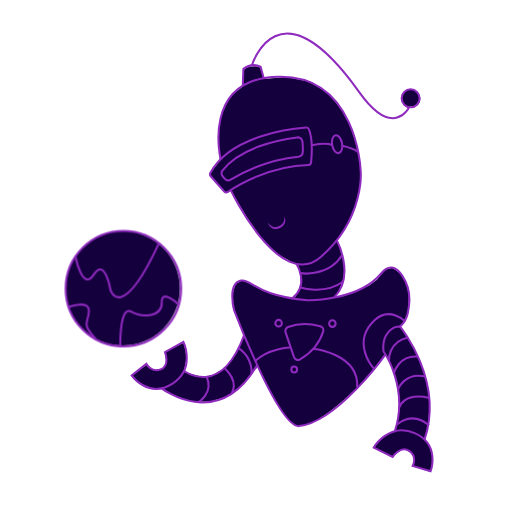
t = 0.00 s
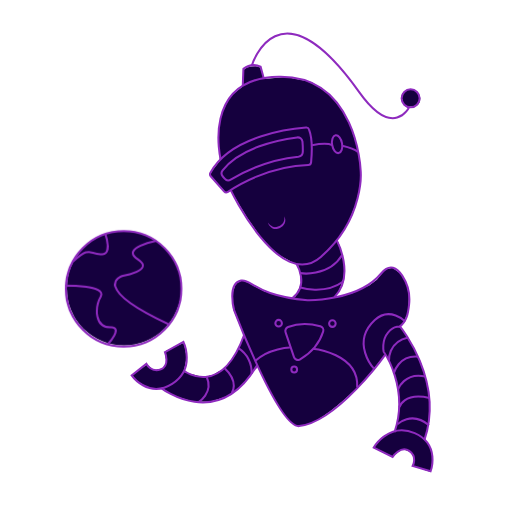
t = 0.75 s
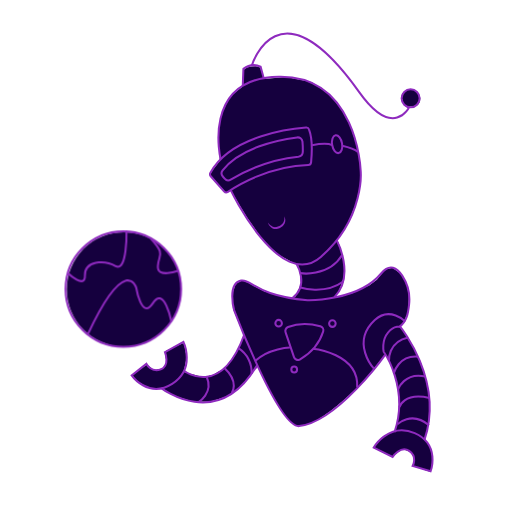
t = 1.50 s
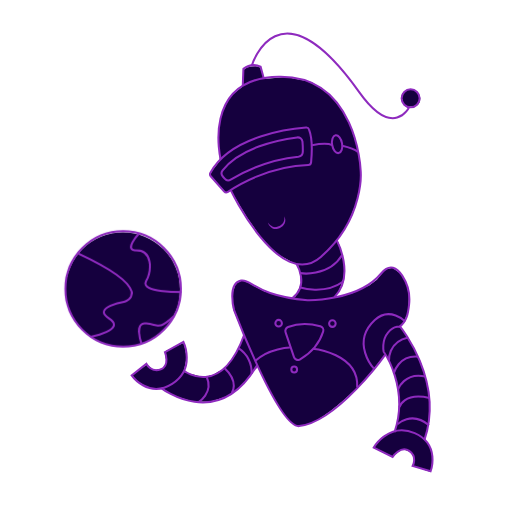
t = 2.25 s

The animated SVG that drew these frames (rendered in a browser with its animation timeline set to each time). Animation: 1 CSS @keyframes rule; one cycle of 3.00 s, repeats indefinitely.

<svg xmlns="http://www.w3.org/2000/svg" viewBox="0 0 500 500"><style>
@keyframes a0_t { 0% { transform: translate(120.5px,282.1px) rotate(0deg) translate(-120.5px,-282.1px); } 100% { transform: translate(120.5px,282.1px) rotate(360deg) translate(-120.5px,-282.1px); } }
</style><path class="st0" d="M227.4 301c0 0 41.7 106.8 61 114.3c19.3 7.5 67.1-43.4 67.1-43.4l20.9-26c0 0 22.1 35.8 9.2 74.7l-12.3 6.1l-8.3 10.5l18.4 8.5l9.8-7.2l8.8 3.5l2.5 7.4l-0.4 6.1l16.6 5.4l1.8-13.6l-2.3-10.4l-5.3-7.6l3.8-16.3l1.2-17.7l-2.1-19l-6.9-22.9l-10.3-20.3l-10-14l3.2-3.6l4.9-10.8l.7-17.4l-2.9-11l-4.8-8.6l-8.5-6.3l-7.5 2.1l-7.6 9.6l-7.6 5.6l-8.4 3.6l-8.1 4.1l-9 2.6l-9 1.9l5.2-6.9c0 0 5.1-13.8 5.1-15.9c0-2.1-0.4-22.2-7-33.5l10.6-16.6l7.7-19.3l4.8-20.3l-0.6-17.4l-3.1-17.8l-6.3-19.8l-8.8-16.5l-11.5-14.2l-17.8-12.5l-25-4.9l-21.6 1.8l-3.6-11.2l-4.3-1.3l-4.2 .3l-4.7 1l-3 2.4l-1.8 17l-11.3 8.7l-8.1 16l-3.7 18.5l1.7 28.5l-8 10.2l-1.4 3.9l15.1 17l5-2l15.2 25.4l14.6 20.9l16 15.9l15.2 8.3l4.8 2.5l3.4 15.8l-3 8.1l-3.2 6.9l-6.1 1.2l-24-6.4l-15.6-8.4l-6.1-2.5l-6.5 3.2l-2.9 9.1l.2 14.9Z" fill="#15003e"/><path class="st1" d="M171.9 387c0 0 13.1-3.5 15.1-20.7" stroke-width="2" stroke="#8e2abe" stroke-miterlimit="10" fill="none"/><path class="st0" d="M251.6 358.1c.3-0.2 .6-0.2 .9 0l2.3-1.6l-14.9-31l-9.4 18.9l-11.4 16l-6.7 2.9c-1 .7-1.9 1.3-2.9 2c-0.8 .7-1.8 1.1-2.9 1.2c-0.3 .1-0.6-0.1-0.8-0.4l-5.7 2.5l-20.7-5.4l2.9-14.1l-2.7-14.4l-17 7.6l-1.2 5l1.2 5.9l-3.4 6.3l-8.9 2.1l-6.8-5.6l-14.2 9.9l2.2 4.7l13.7 8.4l13.3 .1l10.4 7l19.2 5.9l17 .3l19.4-6.1l12.5-10.4l11.5-14.9l2.1-1.4c.2-0.7 .5-1.1 1-1.4Z" fill="#15003e"/><path class="st1" d="M257.5 76.1l-3-11c-5.6-2.4-12-1.5-16.8 2.2l-0.6 16.6" stroke-width="2" stroke="#8e2abe" stroke-miterlimit="10" fill="none"/><path class="st1" d="M128.6 366.6c0 0 16.1 22.9 39.5 8.3c23.4-14.6 11-41 11-41l-18 10c0 0 5.2 13.2-4.1 16.8c-9.3 3.6-14.1-5.4-14.1-5.4l-14.3 11.3Z" stroke-width="2" stroke="#8e2abe" stroke-miterlimit="10" fill="none"/><path class="st1" d="M420.5 460.2c0 0 9.8-26.2-15.5-37.2c-25.3-11-40 14.1-40 14.1l18.4 9.2c0 0 7.8-11.7 16.2-6c8.4 5.7 3.4 14.7 3.4 14.7l17.5 5.2Z" stroke-width="2" stroke="#8e2abe" stroke-miterlimit="10" fill="none"/><path class="st1" d="M205.8 172.1l13 14.8c1 1.1 2.6 1.3 3.8 .5c8.2-5.6 40.1-25.3 78.4-26.3c1.4 0 2.6-1.1 2.8-2.6c.6-6.2 1.8-22.2-2-32c-0.4-1.2-1.6-2-2.9-1.9c-11.9 .9-73.4 7.1-93.4 44.2c-0.6 1.1-0.5 2.4 .3 3.3Z" stroke-width="2" stroke="#8e2abe" stroke-miterlimit="10" fill="none"/><path class="st1" d="M217.4 166.3c17.4-22.2 54.2-29.7 72.7-32.1c2.6-0.3 4.9 1.5 5.3 4.1c0 .1 0 .1 0 .2c.3 3.3 .4 6.6 .3 9.9c-0.1 2.4-1.9 4.3-4.3 4.6c-28.9 2.8-53.2 14.8-66.1 22.4c-1.9 1.2-4.4 .8-5.9-0.9l-1.8-2.1c-1.5-1.8-1.6-4.3-0.2-6.1Z" stroke-width="2" stroke="#8e2abe" stroke-miterlimit="10" fill="none"/><path class="st1" d="M215.5 155.6c0 0-19.4-79.1 56.7-80.7c76.1-1.6 79.9 90.5 79.9 90.5c0 0 5 47.4-38.8 85.5c-40.2 35-88.1-65.5-88.1-65.5" stroke-width="2" stroke="#8e2abe" stroke-miterlimit="10" fill="none"/><path class="st2" d="M261.6 217.4c1.2 1.8 2.9 3.2 4.8 4c.9 .3 1.9 .5 2.9 .4c.2 0 .5 0 .7-0.1l.7-0.2c.5-0.1 1-0.3 1.4-0.5c1.9-0.7 3.5-2 4.6-3.7c1-1.9 1.3-4 .9-6.1c1.2 2.1 1.4 4.6 .5 6.8c-0.5 1.1-1.2 2.1-2.1 2.9c-0.5 .4-1 .7-1.5 1.1c-0.5 .3-1 .6-1.6 .8c-0.6 .2-1.1 .4-1.7 .6l-0.9 .2c-0.3 0-0.6 0-0.9 .1c-1.2 0-2.5-0.2-3.6-0.8c-2-1.3-3.6-3.2-4.2-5.5Z" fill="#8e2abe"/><path class="st1" d="M245.9 64.1c0 0 25.7-85.2 104.7 25.6c33.8 47.4 49.1 14.7 49.1 14.7" stroke-width="2" stroke="#8e2abe" stroke-miterlimit="10" fill="none"/><path class="st1" d="M391.5 319.5c0 0-6-2.6-12.6 5.4c-6.6 8-4.2 18.6-4.2 18.6c0 0 25.2 35.5 10.6 78.5" stroke-width="2" stroke="#8e2abe" stroke-miterlimit="10" fill="none"/><path class="st1" d="M390.9 319.3c0 0 43.2 52.1 23.6 110.3" stroke-width="2" stroke="#8e2abe" stroke-miterlimit="10" fill="none"/><path class="st1" d="M376.1 346.6c0 0-46.5 65.3-83.9 69.5c-20 2.2-63.6-113.3-63.6-113.3c0 0-7-25.9 6.8-28.8c10.4-2.1 13.2 14.7 64.9 19.2c0 0 49.6 1 71.9-26.1c8.5-10.4 15.7-5.2 20.6 2.1c5.4 8.3 7.8 18.2 6.7 28c-0.9 8.6-2.3 16.9-9.3 21.8" stroke-width="2" stroke="#8e2abe" stroke-miterlimit="10" fill="none"/><path class="st1" d="M365.2 360c0 0-23.2-25.2 .8-47.5c14.6-13.6 29.8 1.4 29.8 1.4" stroke-width="2" stroke="#8e2abe" stroke-miterlimit="10" fill="none"/><path class="st1" d="M278.9 324.6l8.2 24.1c.7 2.2 3.1 3.3 5.2 2.6c.3-0.1 .5-0.2 .8-0.4c6.4-3.8 18-12.5 22.5-27.2c.7-2.2-0.6-4.4-2.7-5.1c-0.1 0-0.1 0-0.2-0.1c-6.3-1.6-19.1-3.8-31.4 .9c-2.1 .8-3.2 3.1-2.4 5.2Z" stroke-width="2" stroke="#8e2abe" stroke-miterlimit="10" fill="none"/><path class="st1" d="M180.1 362.3c0 0 35.5 27.3 58.4-35.4" stroke-width="2" stroke="#8e2abe" stroke-miterlimit="10" fill="none"/><path class="st1" d="M157.5 379c0 0 55.2 43.2 93.6-22.4" stroke-width="2" stroke="#8e2abe" stroke-miterlimit="10" fill="none"/><path class="st1" d="M289.6 257.8c0 0 12.8 20.4-4.2 33.5" stroke-width="2" stroke="#8e2abe" stroke-miterlimit="10" fill="none"/><path class="st1" d="M329 235c0 0 18.2 34.4-2.6 55.4" stroke-width="2" stroke="#8e2abe" stroke-miterlimit="10" fill="none"/><ellipse class="st1" rx="4.9" ry="8.8" stroke-width="2" stroke="#8e2abe" stroke-miterlimit="10" fill="none" transform="translate(-19.3,58.7) rotate(-9.9) scale(1,1) translate(329.2,140.8)"/><path class="st1" d="M379.9 352.3c0 0-1.4-18.5 18.7-22.8" stroke-width="2" stroke="#8e2abe" stroke-miterlimit="10" fill="none"/><path class="st1" d="M384.6 364.5c0 0 4.7-18 23.7-16.2" stroke-width="2" stroke="#8e2abe" stroke-miterlimit="10" fill="none"/><path class="st1" d="M388.7 380.2c0 0 6.5-17.2 26.6-12.5" stroke-width="2" stroke="#8e2abe" stroke-miterlimit="10" fill="none"/><path class="st1" d="M390 397.8c0 0 4.1-15.2 29.4-9.2" stroke-width="2" stroke="#8e2abe" stroke-miterlimit="10" fill="none"/><path class="st1" d="M388 414.4c0 0 13.8-13.6 30.9 .9" stroke-width="2" stroke="#8e2abe" stroke-miterlimit="10" fill="none"/><path class="st1" d="M193.8 392.7c0 0 14.8-9 8.2-24.3" stroke-width="2" stroke="#8e2abe" stroke-miterlimit="10" fill="none"/><path class="st1" d="M226.3 383.8c0 0 7.8-10.4-7.1-24.5" stroke-width="2" stroke="#8e2abe" stroke-miterlimit="10" fill="none"/><path class="st1" d="M233.2 340.3c8.3 5.4 13.1 14.9 12.5 24.9" stroke-width="2" stroke="#8e2abe" stroke-miterlimit="10" fill="none"/><ellipse cx="287.3" cy="360.8" class="st1" rx="2.8" ry="2.9" stroke-width="2" stroke="#8e2abe" stroke-miterlimit="10" fill="none"/><ellipse cx="324.6" cy="316" class="st1" rx="3.2" ry="3.2" stroke-width="2" stroke="#8e2abe" stroke-miterlimit="10" fill="none"/><ellipse cx="272.1" cy="315.6" class="st1" rx="3.2" ry="3.2" stroke-width="2" stroke="#8e2abe" stroke-miterlimit="10" fill="none"/><path class="st1" d="M305.4 340.5c0 0 45.6 4.4 43.4 37.8" stroke-width="2" stroke="#8e2abe" stroke-miterlimit="10" fill="none"/><path class="st1" d="M283.1 339.4c0 0-20.7 .5-33.7 13" stroke-width="2" stroke="#8e2abe" stroke-miterlimit="10" fill="none"/><path class="st1" d="M304.7 141.8c0 0 14.2-2.7 19.7-0.1" stroke-width="2" stroke="#8e2abe" stroke-miterlimit="10" fill="none"/><path class="st1" d="M334.2 142.3c0 0 11.2 2.6 15.3 6" stroke-width="2" stroke="#8e2abe" stroke-miterlimit="10" fill="none"/><path class="st1" d="M292.9 266.7c0 0 27.7 4.7 41.4-17.9" stroke-width="2" stroke="#8e2abe" stroke-miterlimit="10" fill="none"/><path class="st1" d="M293.3 280.8c0 0 23.7 7.5 41.9-5.9" stroke-width="2" stroke="#8e2abe" stroke-miterlimit="10" fill="none"/><path class="st0" d="M398.5 105.3c-0.1-0.5 .2-0.9 .7-1c1.8-0.4 3.7-0.7 5.5-0.8c.6-0.2 1.2-0.3 1.9-0.4c.7-0.5 1.4-0.9 2.1-1.2c1.8-2.4 2.2-5.6 1.2-8.4c-1.2-3.6-4.5-6.1-8.2-6.4c-3.6-0.2-7.1 1.6-9 4.7c-1.1 1.9-0.9 4.2 .6 5.8c0 3 1.6 5.7 4.1 7.2c.4 .2 .7 .3 1.1 .5Z" fill="#15003e"/><path class="st0" d="M401.2 96.9Z" fill="#15003e"/><ellipse cx="401" cy="96" class="st1" rx="8.8" ry="8.8" stroke-width="2" stroke="#8e2abe" stroke-miterlimit="10" fill="none"/><g transform="translate(120.5,282.1) translate(-120.5,-282.1)" style="animation: 3s linear infinite both a0_t;"><ellipse cx="119.9" cy="281.6" class="st0" rx="55.8" ry="55.8" fill="#15003e"/><ellipse cx="120.5" cy="281.8" class="st1" rx="56.4" ry="56.4" stroke-width="2" stroke="#8e2abe" stroke-miterlimit="10" fill="none"/><path class="st1" d="M73.6 250.1c0 0 7 35.4 18 18c11-17.4 16.4 15.4 16.4 15.4c0 0 10.6 32.6 47-45.4" stroke-width="2" stroke="#8e2abe" stroke-miterlimit="10" fill="none"/><path class="st1" d="M117.4 338.9c0 0-0.8-41 10.6-34.6c11.4 6.4 30.4 5 30-9c-0.4-14 16.4 2 16.4 2" stroke-width="2" stroke="#8e2abe" stroke-miterlimit="10" fill="none"/><path class="st1" d="M67.2 299.7c0 0 20.4-7.6 19.6 4.6c-0.8 12.2-7.8 10.6 6.8 26.8" stroke-width="2" stroke="#8e2abe" stroke-miterlimit="10" fill="none"/></g></svg>